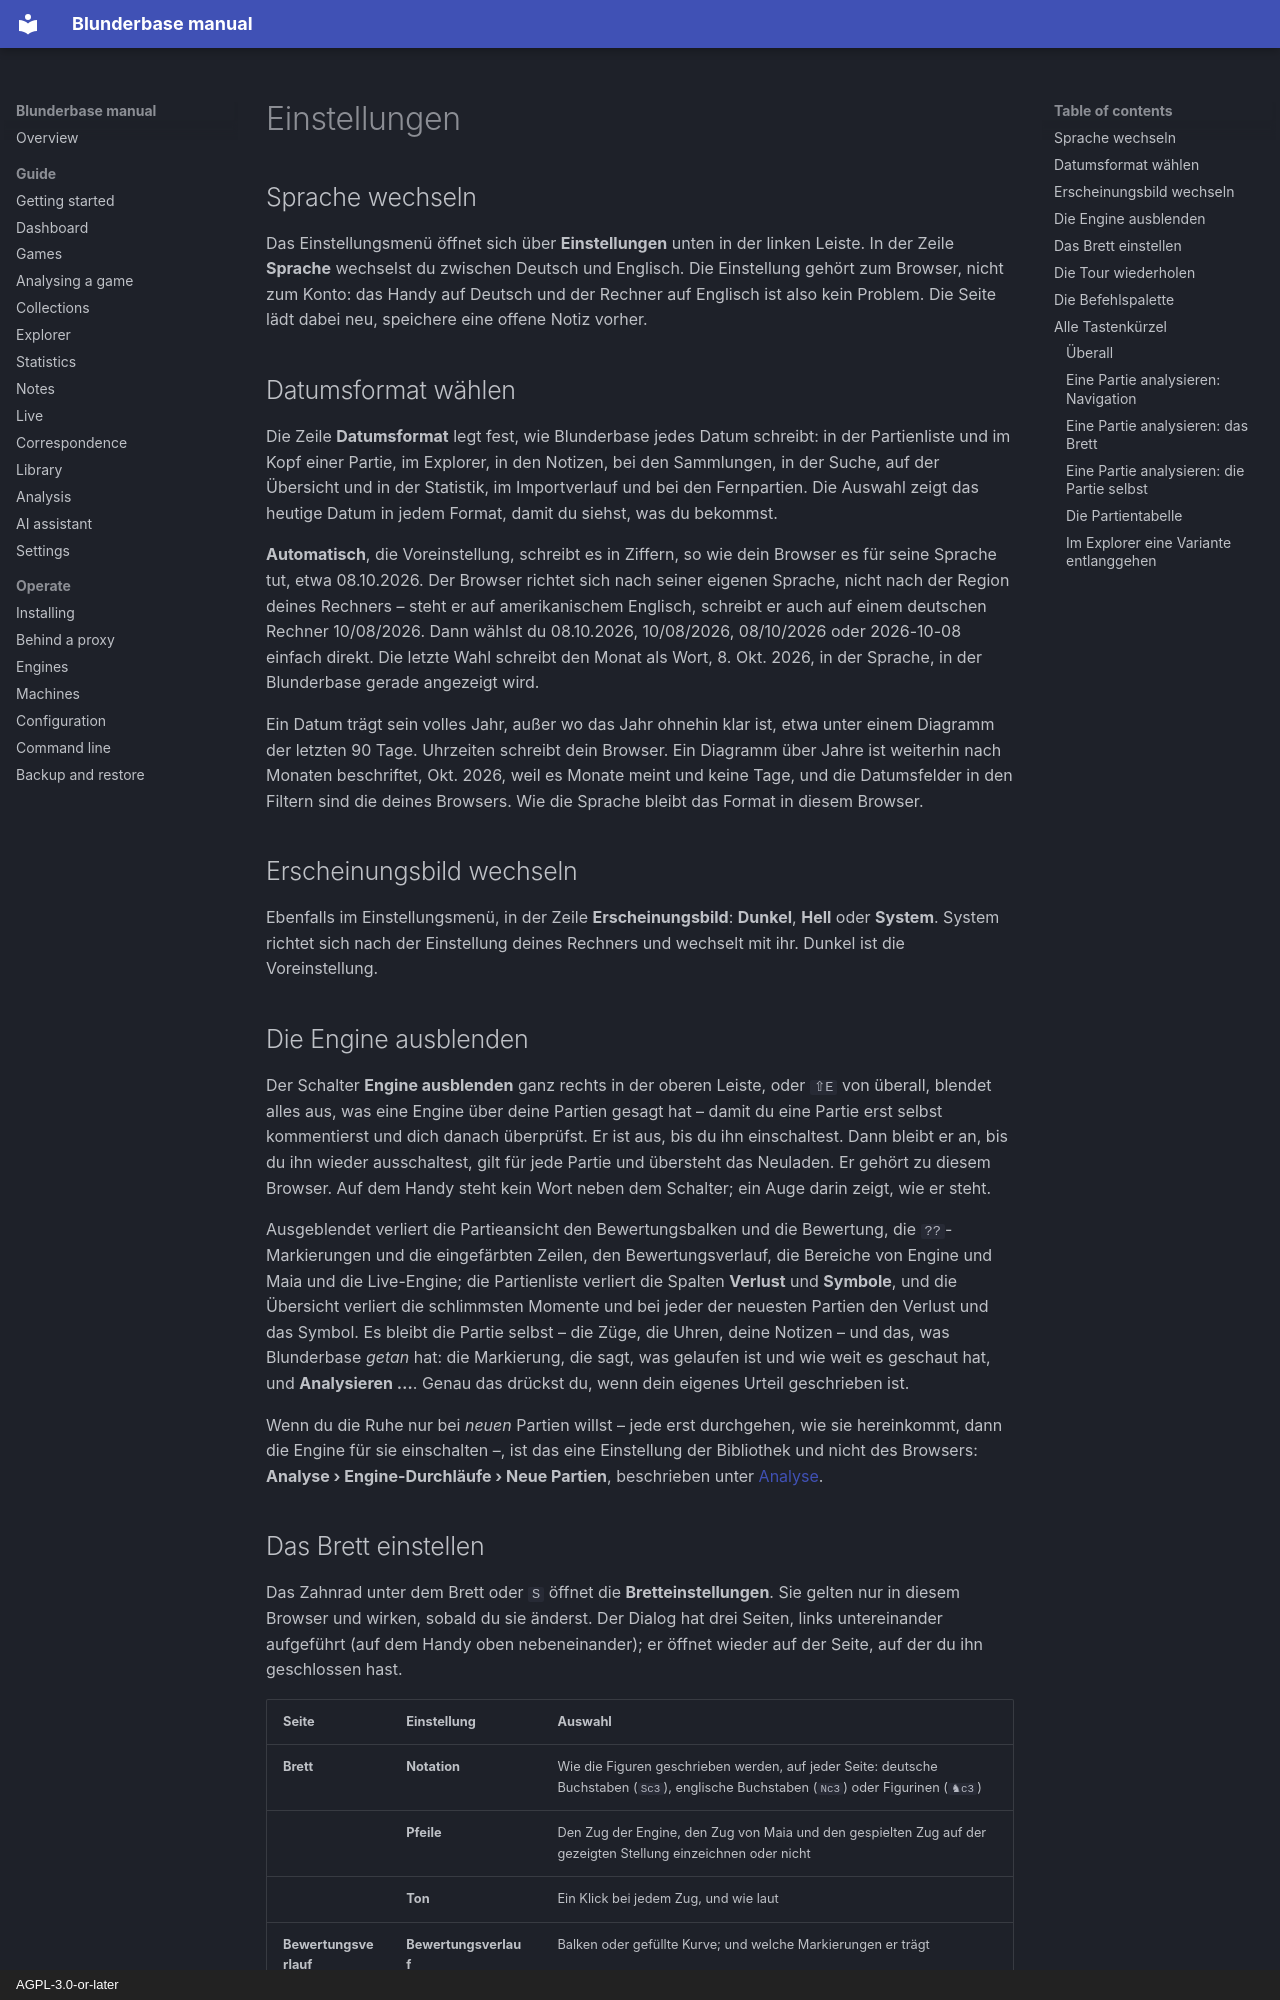

repository: philphilphil/blunderbase · page: de/guide/settings/index.html · generator: mkdocs · copyright: AGPL-3.0-or-later

# Einstellungen

## Sprache wechseln { #change-the-language }

Das Einstellungsmenü öffnet sich über **Einstellungen** unten in der linken Leiste. In der Zeile
**Sprache** wechselst du zwischen Deutsch und Englisch. Die Einstellung
gehört zum Browser, nicht zum Konto: das Handy auf Deutsch und der Rechner auf Englisch ist
also kein Problem. Die Seite lädt dabei neu, speichere eine offene Notiz vorher.

## Datumsformat wählen { #choose-the-date-format }

Die Zeile **Datumsformat** legt fest, wie Blunderbase jedes Datum schreibt: in der
Partienliste und im Kopf einer Partie, im Explorer, in den Notizen, bei den Sammlungen, in
der Suche, auf der Übersicht und in der Statistik, im Importverlauf und bei den
Fernpartien. Die Auswahl zeigt das heutige Datum in jedem Format, damit du siehst, was du
bekommst.

**Automatisch**, die Voreinstellung, schreibt es in Ziffern, so wie dein Browser es für
seine Sprache tut, etwa 08.10.2026. Der Browser richtet sich nach seiner eigenen Sprache,
nicht nach der Region deines Rechners – steht er auf amerikanischem Englisch, schreibt er
auch auf einem deutschen Rechner 10/08/2026. Dann wählst du 08.10.2026, 10/08/2026,
08/10/2026 oder 2026-10-08 einfach direkt. Die letzte Wahl schreibt den Monat als Wort,
8. Okt. 2026, in der Sprache, in der Blunderbase gerade angezeigt wird.

Ein Datum trägt sein volles Jahr, außer wo das Jahr ohnehin klar ist, etwa unter einem
Diagramm der letzten 90 Tage. Uhrzeiten schreibt dein Browser. Ein Diagramm über Jahre
ist weiterhin nach Monaten beschriftet, Okt. 2026, weil es Monate meint und keine Tage, und
die Datumsfelder in den Filtern sind die deines Browsers. Wie die Sprache bleibt das Format
in diesem Browser.

## Erscheinungsbild wechseln { #switch-the-theme }

Ebenfalls im Einstellungsmenü, in der Zeile **Erscheinungsbild**: **Dunkel**, **Hell** oder
**System**. System richtet sich nach der Einstellung deines Rechners und wechselt mit ihr.
Dunkel ist die Voreinstellung.
